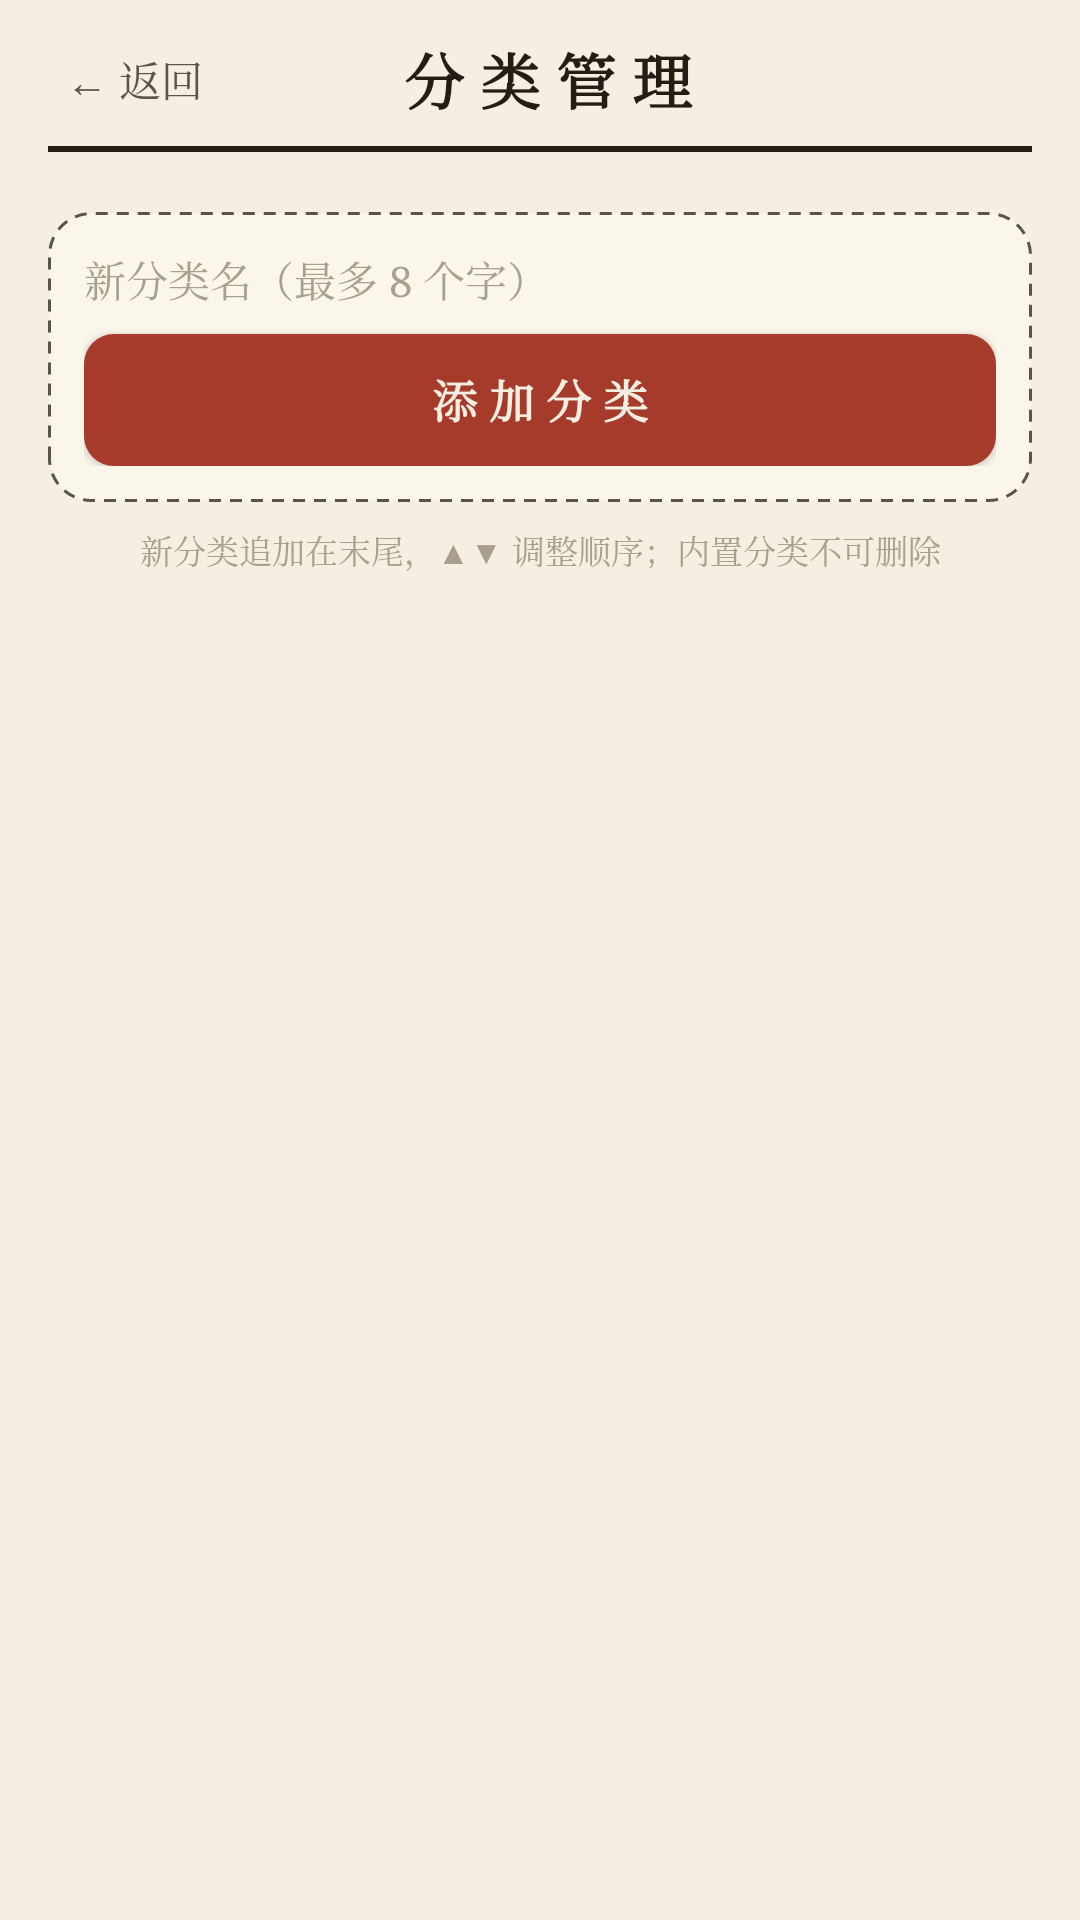

Produce the Android XML layout that renders to this screen, including the resource entries it uses.
<!-- AndroidManifest.xml: application theme Theme.Charge_to_an_account -->
<!-- res/layout/activity_category_manage.xml -->
<?xml version="1.0" encoding="utf-8"?>
<LinearLayout xmlns:android="http://schemas.android.com/apk/res/android"
    android:id="@+id/root"
    android:layout_width="match_parent"
    android:layout_height="match_parent"
    android:background="@color/paper"
    android:orientation="vertical">

    <LinearLayout
        android:layout_width="match_parent"
        android:layout_height="wrap_content"
        android:orientation="vertical"
        android:paddingStart="16dp"
        android:paddingEnd="16dp"
        android:paddingTop="10dp">

        <LinearLayout
            android:layout_width="match_parent"
            android:layout_height="wrap_content"
            android:gravity="center_vertical"
            android:orientation="horizontal">

            <TextView
                android:id="@+id/btnBack"
                android:layout_width="wrap_content"
                android:layout_height="wrap_content"
                android:padding="6dp"
                android:text="@string/back"
                android:textColor="@color/ink_soft"
                android:textSize="14sp" />

            <TextView
                android:layout_width="0dp"
                android:layout_height="wrap_content"
                android:layout_weight="1"
                android:gravity="center"
                android:text="@string/title_category_manage"
                android:textColor="@color/ink"
                android:textSize="20sp"
                android:textStyle="bold" />

            <View
                android:layout_width="52dp"
                android:layout_height="1dp" />
        </LinearLayout>

        <View
            android:layout_width="match_parent"
            android:layout_height="2dp"
            android:layout_marginTop="6dp"
            android:background="@color/ink" />
    </LinearLayout>

    <ScrollView
        android:layout_width="match_parent"
        android:layout_height="0dp"
        android:layout_weight="1">

        <LinearLayout
            android:layout_width="match_parent"
            android:layout_height="wrap_content"
            android:orientation="vertical"
            android:paddingBottom="16dp">

            <LinearLayout
                android:id="@+id/listCategories"
                android:layout_width="match_parent"
                android:layout_height="wrap_content"
                android:orientation="vertical"
                android:paddingStart="16dp"
                android:paddingEnd="16dp"
                android:paddingTop="8dp" />

            <LinearLayout
                android:layout_width="match_parent"
                android:layout_height="wrap_content"
                android:layout_marginStart="16dp"
                android:layout_marginEnd="16dp"
                android:layout_marginTop="12dp"
                android:background="@drawable/bg_dashed_notice"
                android:orientation="vertical"
                android:padding="12dp">

                <EditText
                    android:id="@+id/etNewCategory"
                    android:layout_width="match_parent"
                    android:layout_height="wrap_content"
                    android:background="@android:color/transparent"
                    android:hint="@string/hint_new_category"
                    android:importantForAutofill="no"
                    android:inputType="text"
                    android:maxLength="8"
                    android:textColor="@color/ink"
                    android:textColorHint="@color/ink_faint"
                    android:textSize="14sp" />

                <Button
                    android:id="@+id/btnAddCategory"
                    android:layout_width="match_parent"
                    android:layout_height="44dp"
                    android:layout_marginTop="8dp"
                    android:background="@drawable/bg_stamp"
                    android:text="@string/btn_add_cat"
                    android:textColor="@color/paper"
                    android:textSize="15sp"
                    android:textStyle="bold" />
            </LinearLayout>

            <TextView
                android:layout_width="match_parent"
                android:layout_height="wrap_content"
                android:layout_marginStart="16dp"
                android:layout_marginEnd="16dp"
                android:layout_marginTop="8dp"
                android:gravity="center"
                android:text="@string/category_manage_hint"
                android:textColor="@color/ink_faint"
                android:textSize="11sp" />
        </LinearLayout>
    </ScrollView>
</LinearLayout>
<!-- resources referenced by this layout -->
<resources>
  <color name="ink">#221D15</color>
  <color name="ink_faint">#A99F8C</color>
  <color name="ink_soft">#5C5346</color>
  <color name="paper">#F5EFE2</color>
  <!-- drawable bg_dashed_notice (drawable) -->
  <?xml version="1.0" encoding="utf-8"?>
  <shape xmlns:android="http://schemas.android.com/apk/res/android"
      android:shape="rectangle">
      <solid android:color="@color/paper_card" />
      <stroke
          android:width="1dp"
          android:color="@color/ink_soft"
          android:dashWidth="4dp"
          android:dashGap="3dp" />
      <corners android:radius="@dimen/radius_card" />
  </shape>
  <!-- drawable bg_stamp (drawable) -->
  <?xml version="1.0" encoding="utf-8"?>
  <ripple xmlns:android="http://schemas.android.com/apk/res/android"
      android:color="@color/seal_red_dark">
      <item>
          <shape android:shape="rectangle">
              <solid android:color="@color/seal_red" />
              <corners android:radius="@dimen/radius_button" />
          </shape>
      </item>
  </ripple>
  <string name="back">← 返回</string>
  <string name="btn_add_cat">添 加 分 类</string>
  <string name="category_manage_hint">新分类追加在末尾，▲▼ 调整顺序；内置分类不可删除</string>
  <string name="hint_new_category">新分类名（最多 8 个字）</string>
  <string name="title_category_manage">分 类 管 理</string>
  <style name="Theme.Charge_to_an_account" parent="Theme.MaterialComponents.DayNight.NoActionBar">
          <item name="colorPrimary">@color/ink</item>
          <item name="colorPrimaryVariant">@color/paper</item>
          <item name="colorOnPrimary">@color/paper</item>
          <item name="colorSecondary">@color/seal_red</item>
          <item name="colorOnSecondary">@color/paper</item>
  
          <item name="android:windowBackground">@color/paper</item>
          <item name="android:statusBarColor">@color/paper</item>
          <item name="android:windowLightStatusBar" tools:targetApi="m">true</item>
          <item name="android:navigationBarColor">@color/paper</item>
  
          
          <item name="android:fontFamily">serif</item>
          <item name="fontFamily">serif</item>
          <item name="android:textColor">@color/ink</item>
          <item name="android:textColorPrimary">@color/ink</item>
          <item name="android:textColorSecondary">@color/ink_soft</item>
          <item name="android:editTextColor">@color/ink</item>
  
          <item name="materialButtonStyle">@style/Ledger.Button.Outlined</item>
  
          
          <item name="android:windowAnimationStyle">@style/Ledger.Anim.Page</item>
      </style>
  <color name="paper_card">#FBF6EA</color>
  <dimen name="radius_card">14dp</dimen>
  <color name="seal_red_dark">#8C2F23</color>
  <color name="seal_red">#A63A2B</color>
  <dimen name="radius_button">10dp</dimen>
  <style name="Ledger.Button.Outlined" parent="Widget.MaterialComponents.Button.OutlinedButton">
          <item name="android:fontFamily">serif</item>
          <item name="android:textSize">14sp</item>
          <item name="android:textStyle">bold</item>
          <item name="android:textColor">@color/ink</item>
          <item name="strokeColor">@color/ink</item>
          <item name="strokeWidth">1dp</item>
          <item name="cornerRadius">@dimen/radius_button</item>
          <item name="rippleColor">@color/paper_deep</item>
          <item name="android:letterSpacing">0.05</item>
          <item name="android:stateListAnimator">@null</item>
      </style>
  <style name="Ledger.Anim.Page" parent="@android:style/Animation.Activity">
          <item name="android:activityOpenEnterAnimation">@anim/page_in</item>
          <item name="android:activityOpenExitAnimation">@anim/page_hold</item>
          <item name="android:activityCloseEnterAnimation">@anim/page_hold</item>
          <item name="android:activityCloseExitAnimation">@anim/page_out</item>
      </style>
  <color name="paper_deep">#EDE4D0</color>
</resources>
